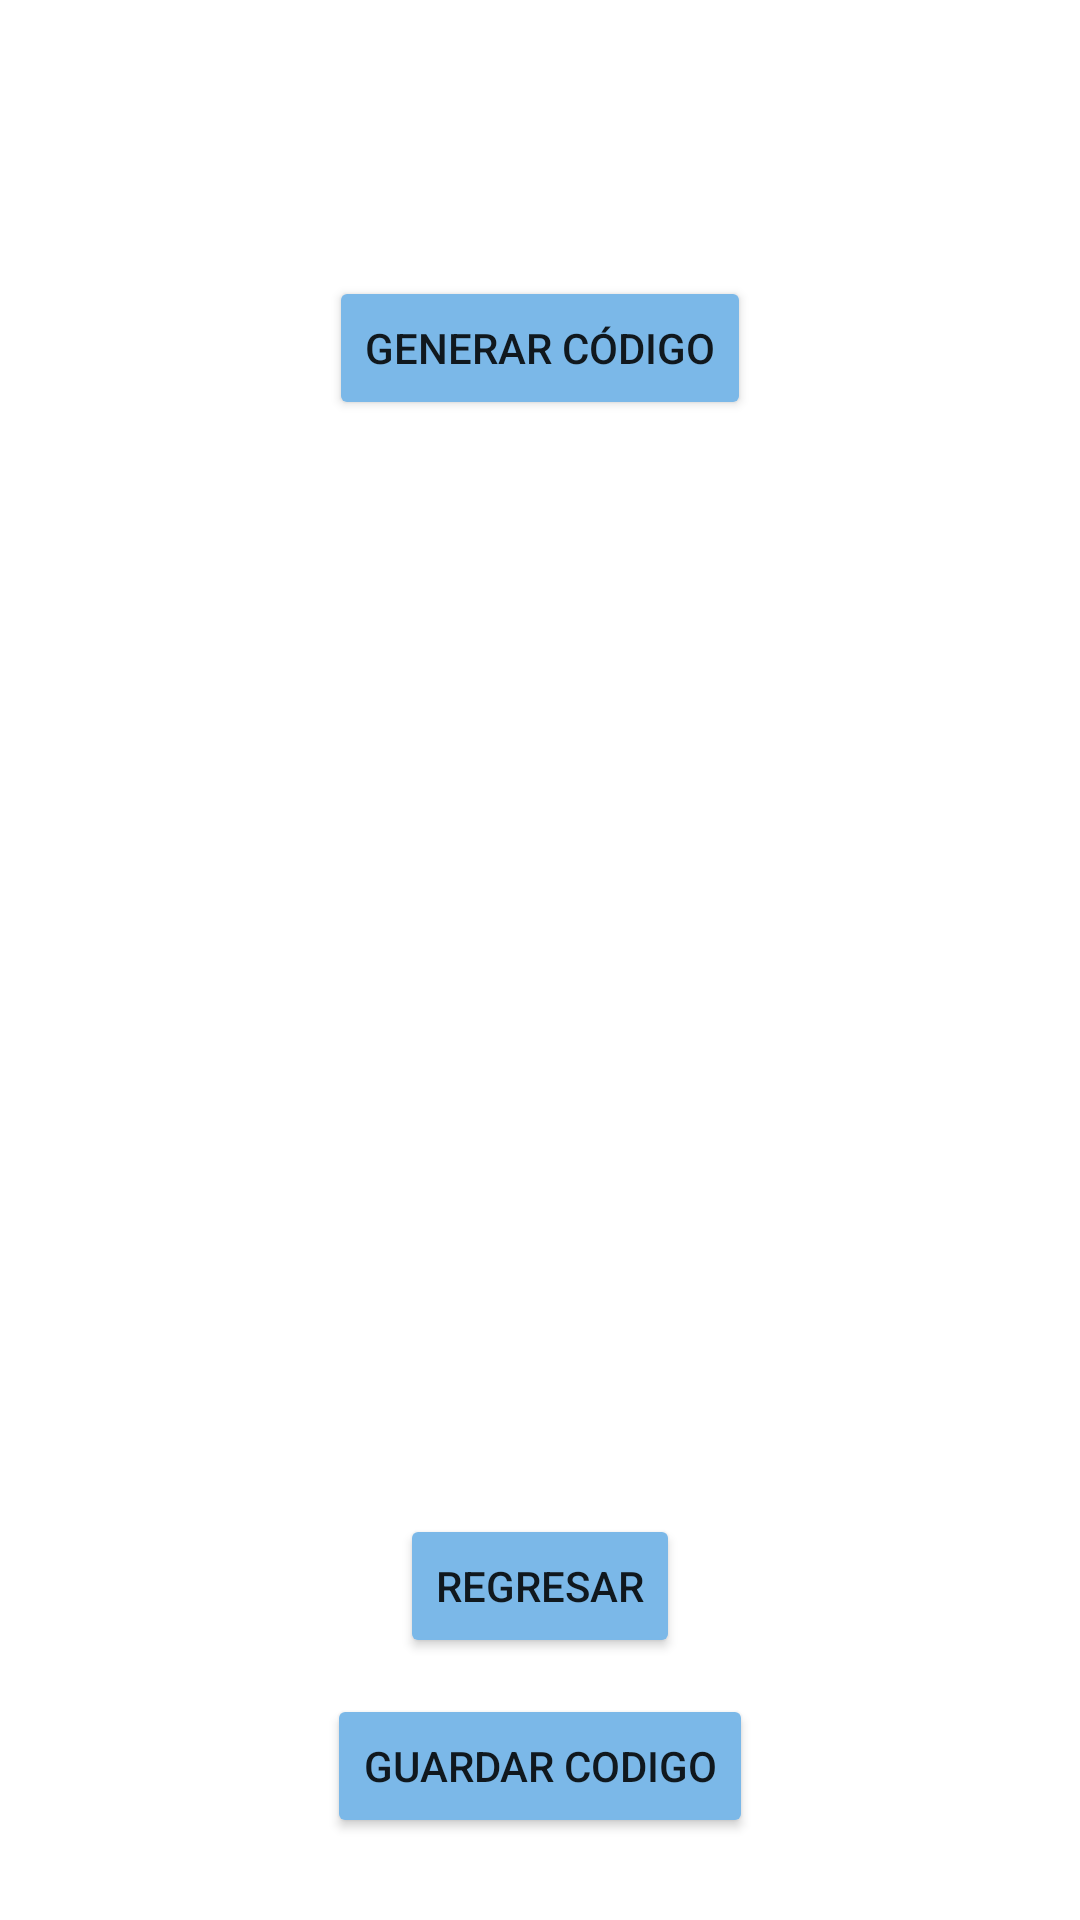

The Android layout XML behind this screen, and the referenced resources:
<!-- AndroidManifest.xml: application theme Theme.DoctorApp -->
<!-- res/layout/activity_codigo.xml -->
<?xml version="1.0" encoding="utf-8"?>

<androidx.constraintlayout.widget.ConstraintLayout xmlns:android="http://schemas.android.com/apk/res/android"
    xmlns:app="http://schemas.android.com/apk/res-auto"
    xmlns:tools="http://schemas.android.com/tools"
    android:layout_width="match_parent"
    android:layout_height="match_parent"
    tools:context=".Codigo">

    <Button
        android:id="@+id/buttongenerar"
        android:layout_width="wrap_content"
        android:layout_height="wrap_content"
        android:layout_marginTop="92dp"
        android:onClick="generar"
        android:text="Generar código"
        app:backgroundTint="#7BB8E8"
        app:layout_constraintEnd_toEndOf="parent"
        app:layout_constraintStart_toStartOf="parent"
        app:layout_constraintTop_toTopOf="parent" />

    <ImageView
        android:id="@+id/imageView"
        android:layout_width="278dp"
        android:layout_height="301dp"
        app:layout_constraintBottom_toBottomOf="parent"
        app:layout_constraintEnd_toEndOf="parent"
        app:layout_constraintHorizontal_bias="0.496"
        app:layout_constraintStart_toStartOf="parent"
        app:layout_constraintTop_toBottomOf="@+id/buttongenerar"
        app:layout_constraintVertical_bias="0.206"
        tools:srcCompat="@tools:sample/avatars" />

    <Button
        android:id="@+id/buttonregresar"
        android:layout_width="wrap_content"
        android:layout_height="wrap_content"
        android:onClick="regresar"
        android:text="regresar"
        app:backgroundTint="#7BB8E8"
        app:layout_constraintBottom_toBottomOf="parent"
        app:layout_constraintEnd_toEndOf="parent"
        app:layout_constraintStart_toStartOf="parent"
        app:layout_constraintTop_toBottomOf="@+id/imageView"
        app:layout_constraintVertical_bias="0.206" />

    <Button
        android:id="@+id/buttonguardarcod"
        android:layout_width="wrap_content"
        android:layout_height="wrap_content"
        android:onClick="guardar"
        android:text="Guardar Codigo"
        app:backgroundTint="#7BB8E8"
        app:layout_constraintBottom_toBottomOf="parent"
        app:layout_constraintEnd_toEndOf="parent"
        app:layout_constraintStart_toStartOf="parent"
        app:layout_constraintTop_toBottomOf="@+id/buttonregresar"
        app:layout_constraintVertical_bias="0.302" />

</androidx.constraintlayout.widget.ConstraintLayout>
<!-- resources referenced by this layout -->
<resources>
  <style name="Theme.DoctorApp" parent="Theme.MaterialComponents.DayNight.DarkActionBar">
          
          <item name="colorPrimary">@color/purple_500</item>
          <item name="colorPrimaryVariant">@color/purple_700</item>
          <item name="colorOnPrimary">@color/white</item>
          
          <item name="colorSecondary">@color/teal_200</item>
          <item name="colorSecondaryVariant">@color/teal_700</item>
          <item name="colorOnSecondary">@color/black</item>
          
          <item name="android:statusBarColor" tools:targetApi="l">?attr/colorPrimaryVariant</item>
          
      </style>
  <!-- not gathered from this repository: default colours our renderer supplied (Android Studio template values) -->
  <color name="purple_500">#FF6200EE</color>
  <color name="purple_700">#FF3700B3</color>
  <color name="teal_200">#FF03DAC5</color>
  <color name="teal_700">#FF018786</color>
  <color name="black">#FF000000</color>
  <color name="white">#FFFFFFFF</color>
</resources>
